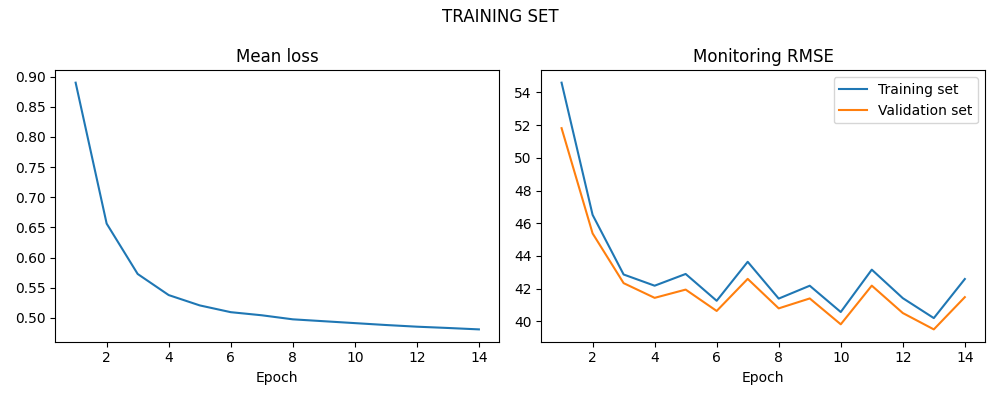

The data file committed next to this chart (first rows):
LOSS, LOSS_SIM, LOSS_VAL
0.8899, 54.59, 51.81
0.6562, 46.51, 45.38
0.5728, 42.87, 42.34
0.5378, 42.18, 41.44
0.5207, 42.9, 41.95
0.5094, 41.26, 40.64
0.5043, 43.64, 42.6
0.4976, 41.39, 40.8
0.4945, 42.18, 41.4
0.4913, 40.58, 39.82
0.4882, 43.16, 42.19
0.4854, 41.42, 40.51
0.4833, 40.2, 39.51
0.4809, 42.59, 41.48
